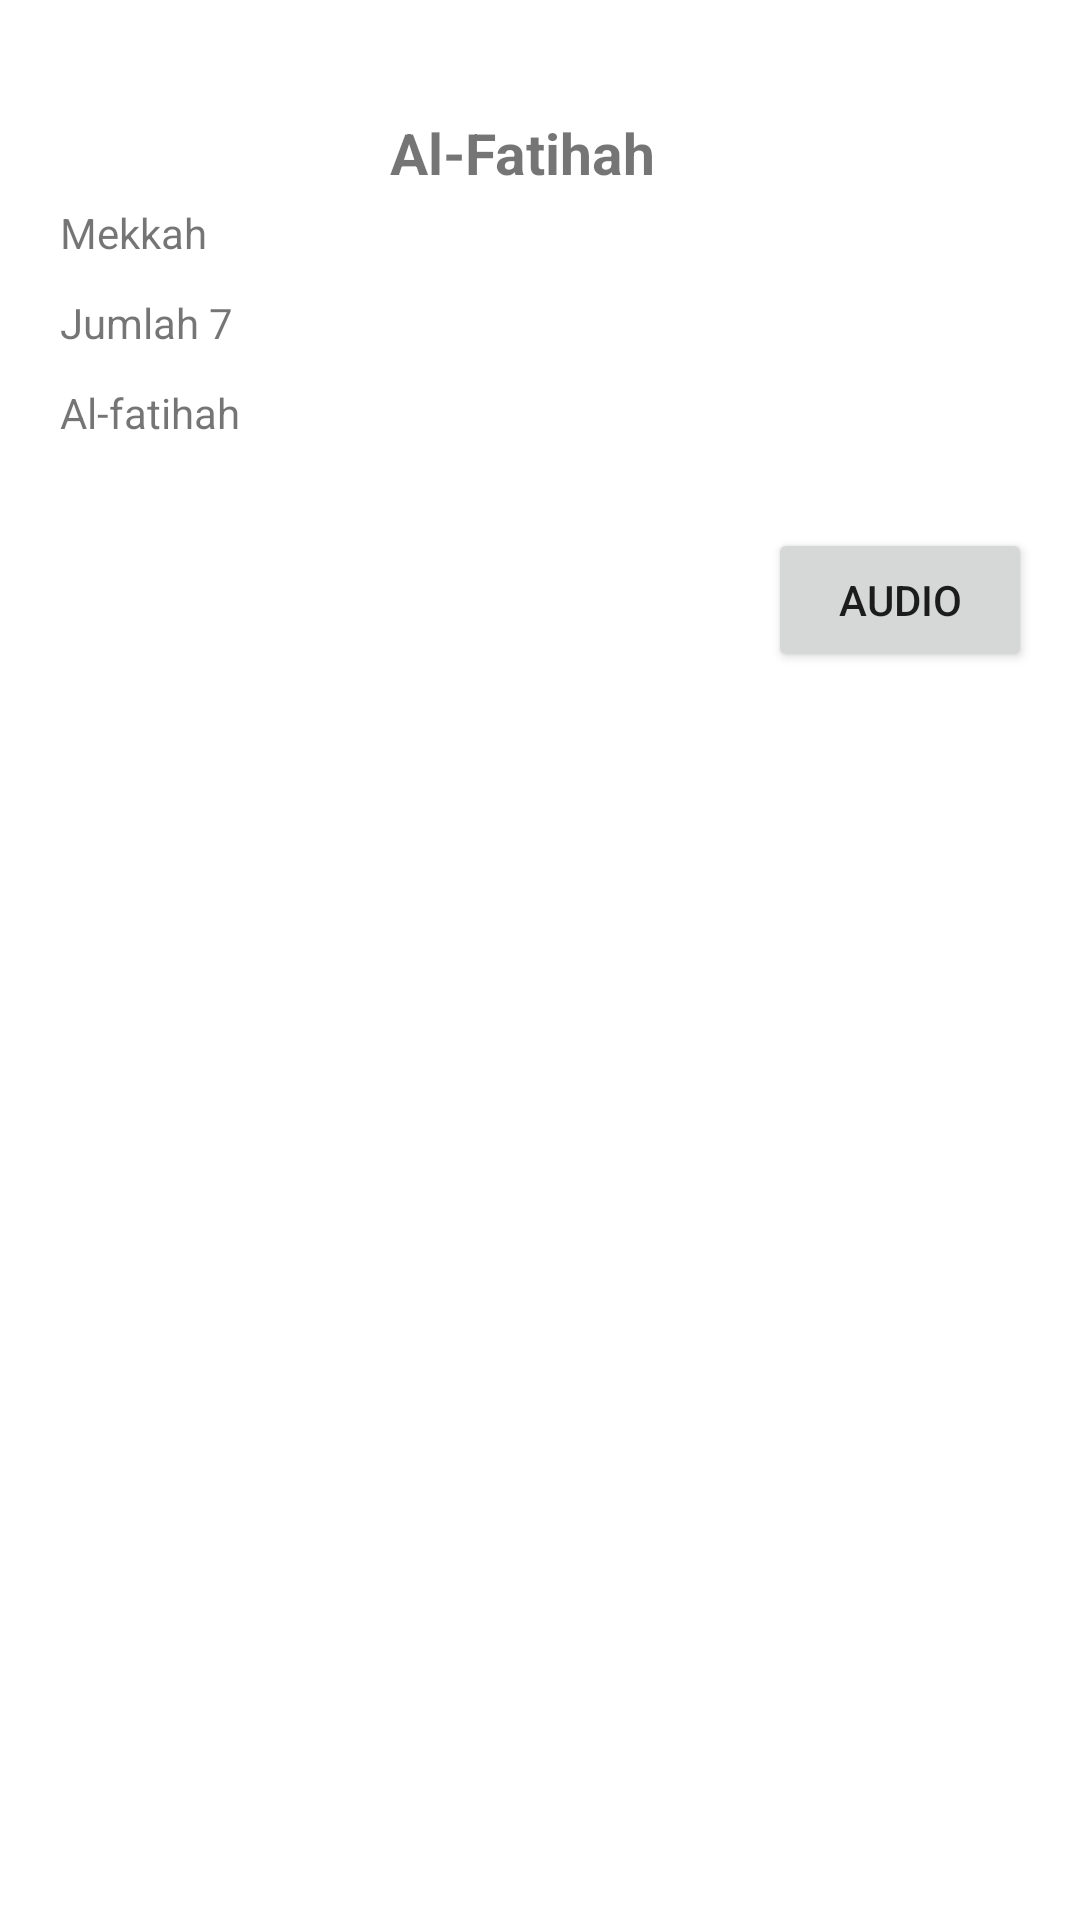

This screen was rendered from an Android layout file. Write that file and the resources it references.
<!-- AndroidManifest.xml: application theme Theme.QuranIlham -->
<!-- res/layout/activity_detail_surah.xml -->
<?xml version="1.0" encoding="utf-8"?>
<androidx.constraintlayout.widget.ConstraintLayout xmlns:android="http://schemas.android.com/apk/res/android"
    xmlns:app="http://schemas.android.com/apk/res-auto"
    xmlns:tools="http://schemas.android.com/tools"
    android:layout_width="match_parent"
    android:layout_height="match_parent"
    tools:context=".DetailSurah">

    <RelativeLayout
        android:layout_width="match_parent"
        android:layout_height="178dp"
        android:padding="20dp"
        app:layout_constraintEnd_toEndOf="parent"
        app:layout_constraintStart_toStartOf="parent"
        app:layout_constraintTop_toTopOf="parent">

        <TextView
            android:id="@+id/tvTitle"
            android:layout_width="100dp"
            android:layout_height="30dp"
            android:layout_centerHorizontal="true"
            android:layout_marginTop="18dp"
            android:text="Al-Fatihah"
            android:textSize="19sp"
            android:textStyle="bold" />

        <TextView
            android:id="@+id/tvPlace"
            android:layout_width="match_parent"
            android:layout_height="30dp"
            android:layout_below="@id/tvTitle"
            android:text="Mekkah" />

        <TextView
            android:id="@+id/tvJumlahAyat"
            android:layout_width="match_parent"
            android:layout_height="30dp"
            android:layout_below="@+id/tvPlace"
            android:text="Jumlah 7" />

        <TextView
            android:id="@+id/tvArabic"
            android:layout_width="match_parent"
            android:layout_height="30dp"
            android:layout_below="@+id/tvJumlahAyat"
            android:text="Al-fatihah" />

    </RelativeLayout>

    <androidx.core.widget.NestedScrollView
        android:layout_width="match_parent"
        android:layout_height="510dp"
        android:layout_marginTop="224dp"
        android:padding="10dp"
        app:layout_constraintEnd_toEndOf="parent"
        app:layout_constraintStart_toStartOf="parent"
        app:layout_constraintTop_toTopOf="parent">

        <androidx.recyclerview.widget.RecyclerView
            android:id="@+id/rvAyat"
            android:layout_width="match_parent"
            android:layout_height="wrap_content"
            app:layout_constraintEnd_toEndOf="parent"
            app:layout_constraintStart_toStartOf="parent"
            app:layout_constraintTop_toTopOf="parent">


        </androidx.recyclerview.widget.RecyclerView>


    </androidx.core.widget.NestedScrollView>

    <Button
        android:id="@+id/btAudio"
        android:layout_width="wrap_content"
        android:layout_height="wrap_content"
        android:layout_marginStart="307dp"
        android:layout_marginTop="176dp"
        android:layout_marginEnd="16dp"
        android:text="Audio"
        app:layout_constraintEnd_toEndOf="parent"
        app:layout_constraintHorizontal_bias="1.0"
        app:layout_constraintStart_toStartOf="parent"
        app:layout_constraintTop_toTopOf="parent" />


</androidx.constraintlayout.widget.ConstraintLayout>
<!-- resources referenced by this layout -->
<resources>
  <style name="Theme.QuranIlham" parent="Theme.MaterialComponents.DayNight.DarkActionBar">
          
          <item name="colorPrimary">@color/purple_500</item>
          <item name="colorPrimaryVariant">@color/purple_700</item>
          <item name="colorOnPrimary">@color/white</item>
          
          <item name="colorSecondary">@color/teal_200</item>
          <item name="colorSecondaryVariant">@color/teal_700</item>
          <item name="colorOnSecondary">@color/black</item>
          
          <item name="android:statusBarColor">?attr/colorPrimaryVariant</item>
          
      </style>
  <!-- not gathered from this repository: default colours our renderer supplied (Android Studio template values) -->
  <color name="purple_500">#FF6200EE</color>
  <color name="purple_700">#FF3700B3</color>
  <color name="teal_200">#FF03DAC5</color>
  <color name="teal_700">#FF018786</color>
  <color name="black">#FF000000</color>
  <color name="white">#FFFFFFFF</color>
</resources>
